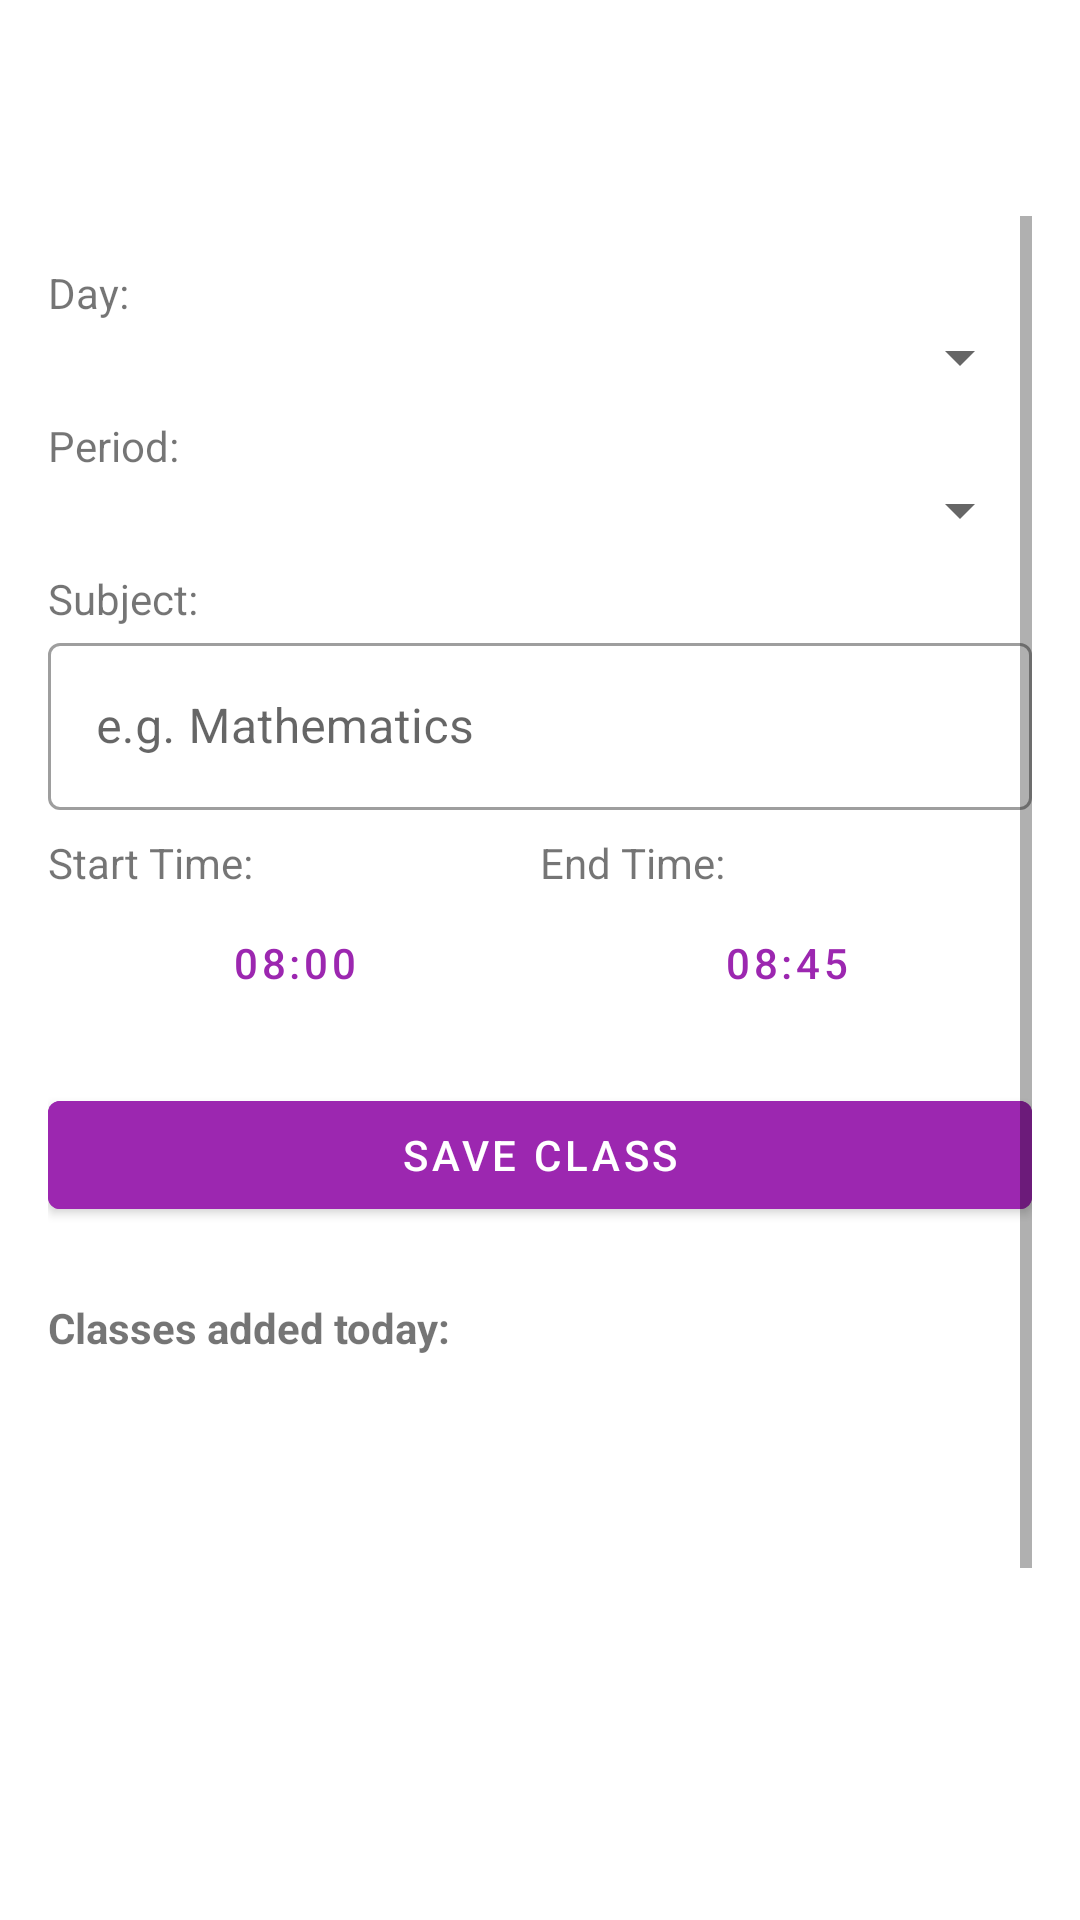

Produce the Android XML layout that renders to this screen, including the resource entries it uses.
<!-- AndroidManifest.xml: application theme Theme.MyPerfectScheduleApp -->
<!-- res/layout/activity_setup_schedule.xml -->
<?xml version="1.0" encoding="utf-8"?>
<androidx.coordinatorlayout.widget.CoordinatorLayout
    xmlns:android="http://schemas.android.com/apk/res/android"
    xmlns:app="http://schemas.android.com/apk/res-auto"
    android:layout_width="match_parent"
    android:layout_height="match_parent"
    android:padding="16dp">

    
    <com.google.android.material.appbar.MaterialToolbar
        android:id="@+id/toolbar"
        android:layout_height="wrap_content"
        android:layout_width="match_parent"
        android:title="Create your weekly schedule"
        android:backgroundTint="@color/purple_500"
        android:titleTextColor="@android:color/white" />

    <ScrollView
        android:layout_width="match_parent"
        android:layout_height="wrap_content"
        android:layout_marginTop="?attr/actionBarSize"
        android:fillViewport="true">

        <LinearLayout
            android:orientation="vertical"
            android:layout_width="match_parent"
            android:layout_height="wrap_content"
            android:paddingTop="16dp"
            android:paddingBottom="16dp">

            
            <TextView
                android:layout_width="wrap_content"
                android:layout_height="wrap_content"
                android:text="Day:" />
            <Spinner
                android:id="@+id/spinnerDay"
                android:layout_width="match_parent"
                android:layout_height="wrap_content" />

            
            <TextView
                android:layout_width="wrap_content"
                android:layout_height="wrap_content"
                android:text="Period:"
                android:layout_marginTop="8dp"/>
            <Spinner
                android:id="@+id/spinnerPeriod"
                android:layout_width="match_parent"
                android:layout_height="wrap_content" />

            
            <TextView
                android:layout_width="wrap_content"
                android:layout_height="wrap_content"
                android:text="Subject:"
                android:layout_marginTop="8dp"/>
            <com.google.android.material.textfield.TextInputLayout
                android:layout_width="match_parent"
                android:layout_height="wrap_content"
                style="@style/Widget.MaterialComponents.TextInputLayout.OutlinedBox">
                <com.google.android.material.textfield.TextInputEditText
                    android:id="@+id/etSubject"
                    android:layout_width="match_parent"
                    android:layout_height="wrap_content"
                    android:hint="e.g. Mathematics" />
            </com.google.android.material.textfield.TextInputLayout>

            
            <LinearLayout
                android:layout_width="match_parent"
                android:layout_height="wrap_content"
                android:orientation="horizontal"
                android:layout_marginTop="8dp"
                android:weightSum="2">
                <TextView
                    android:layout_width="0dp"
                    android:layout_height="wrap_content"
                    android:layout_weight="1"
                    android:text="Start Time:"/>
                <TextView
                    android:layout_width="0dp"
                    android:layout_height="wrap_content"
                    android:layout_weight="1"
                    android:text="End Time:"/>
            </LinearLayout>
            <LinearLayout
                android:layout_width="match_parent"
                android:layout_height="wrap_content"
                android:orientation="horizontal"
                android:weightSum="2">
                <Button
                    android:id="@+id/btnStartTime"
                    style="@style/Widget.MaterialComponents.Button.OutlinedButton"
                    android:layout_width="0dp"
                    android:layout_height="wrap_content"
                    android:layout_weight="1"
                    android:text="08:00"/>
                <Button
                    android:id="@+id/btnEndTime"
                    style="@style/Widget.MaterialComponents.Button.OutlinedButton"
                    android:layout_width="0dp"
                    android:layout_height="wrap_content"
                    android:layout_weight="1"
                    android:text="08:45"/>
            </LinearLayout>

            
            <com.google.android.material.button.MaterialButton
                android:id="@+id/btnSaveClass"
                android:layout_width="match_parent"
                android:layout_height="wrap_content"
                android:layout_marginTop="16dp"
                android:text="SAVE CLASS"
                android:backgroundTint="@color/purple_500"
                android:textColor="@android:color/white"/>

            
            <TextView
                android:layout_width="wrap_content"
                android:layout_height="wrap_content"
                android:layout_marginTop="24dp"
                android:text="Classes added today:"
                android:textStyle="bold"/>

            <androidx.recyclerview.widget.RecyclerView
                android:id="@+id/rvClasses"
                android:layout_width="match_parent"
                android:layout_height="200dp"
                android:layout_marginTop="8dp"/>

            
            <com.google.android.material.button.MaterialButton
                android:id="@+id/btnFinishSetup"
                android:layout_width="match_parent"
                android:layout_height="wrap_content"
                android:layout_marginTop="24dp"
                android:text="FINISH SETUP"
                android:backgroundTint="@color/teal_200"
                android:textColor="@android:color/white"/>

        </LinearLayout>
    </ScrollView>
</androidx.coordinatorlayout.widget.CoordinatorLayout>
<!-- resources referenced by this layout -->
<resources>
  <color name="purple_500">#9C27B0</color>
  <color name="teal_200">#FF03DAC5</color>
  <style name="Theme.MyPerfectScheduleApp" parent="Theme.MaterialComponents.DayNight.NoActionBar">
  
          
          <item name="colorPrimary">@color/purple_500</item>
          <item name="colorPrimaryVariant">@color/purple_700</item>
          <item name="colorOnPrimary">@color/white</item>
  
          
          <item name="colorSecondary">@color/teal_200</item>
          <item name="colorOnSecondary">@color/white</item>
  
          
          <item name="android:statusBarColor">@color/purple_700</item>
          
          <item name="android:windowLightStatusBar">false</item>
      </style>
  <color name="purple_700">#7B1FA2</color>
  <color name="white">#FFFFFFFF</color>
</resources>
